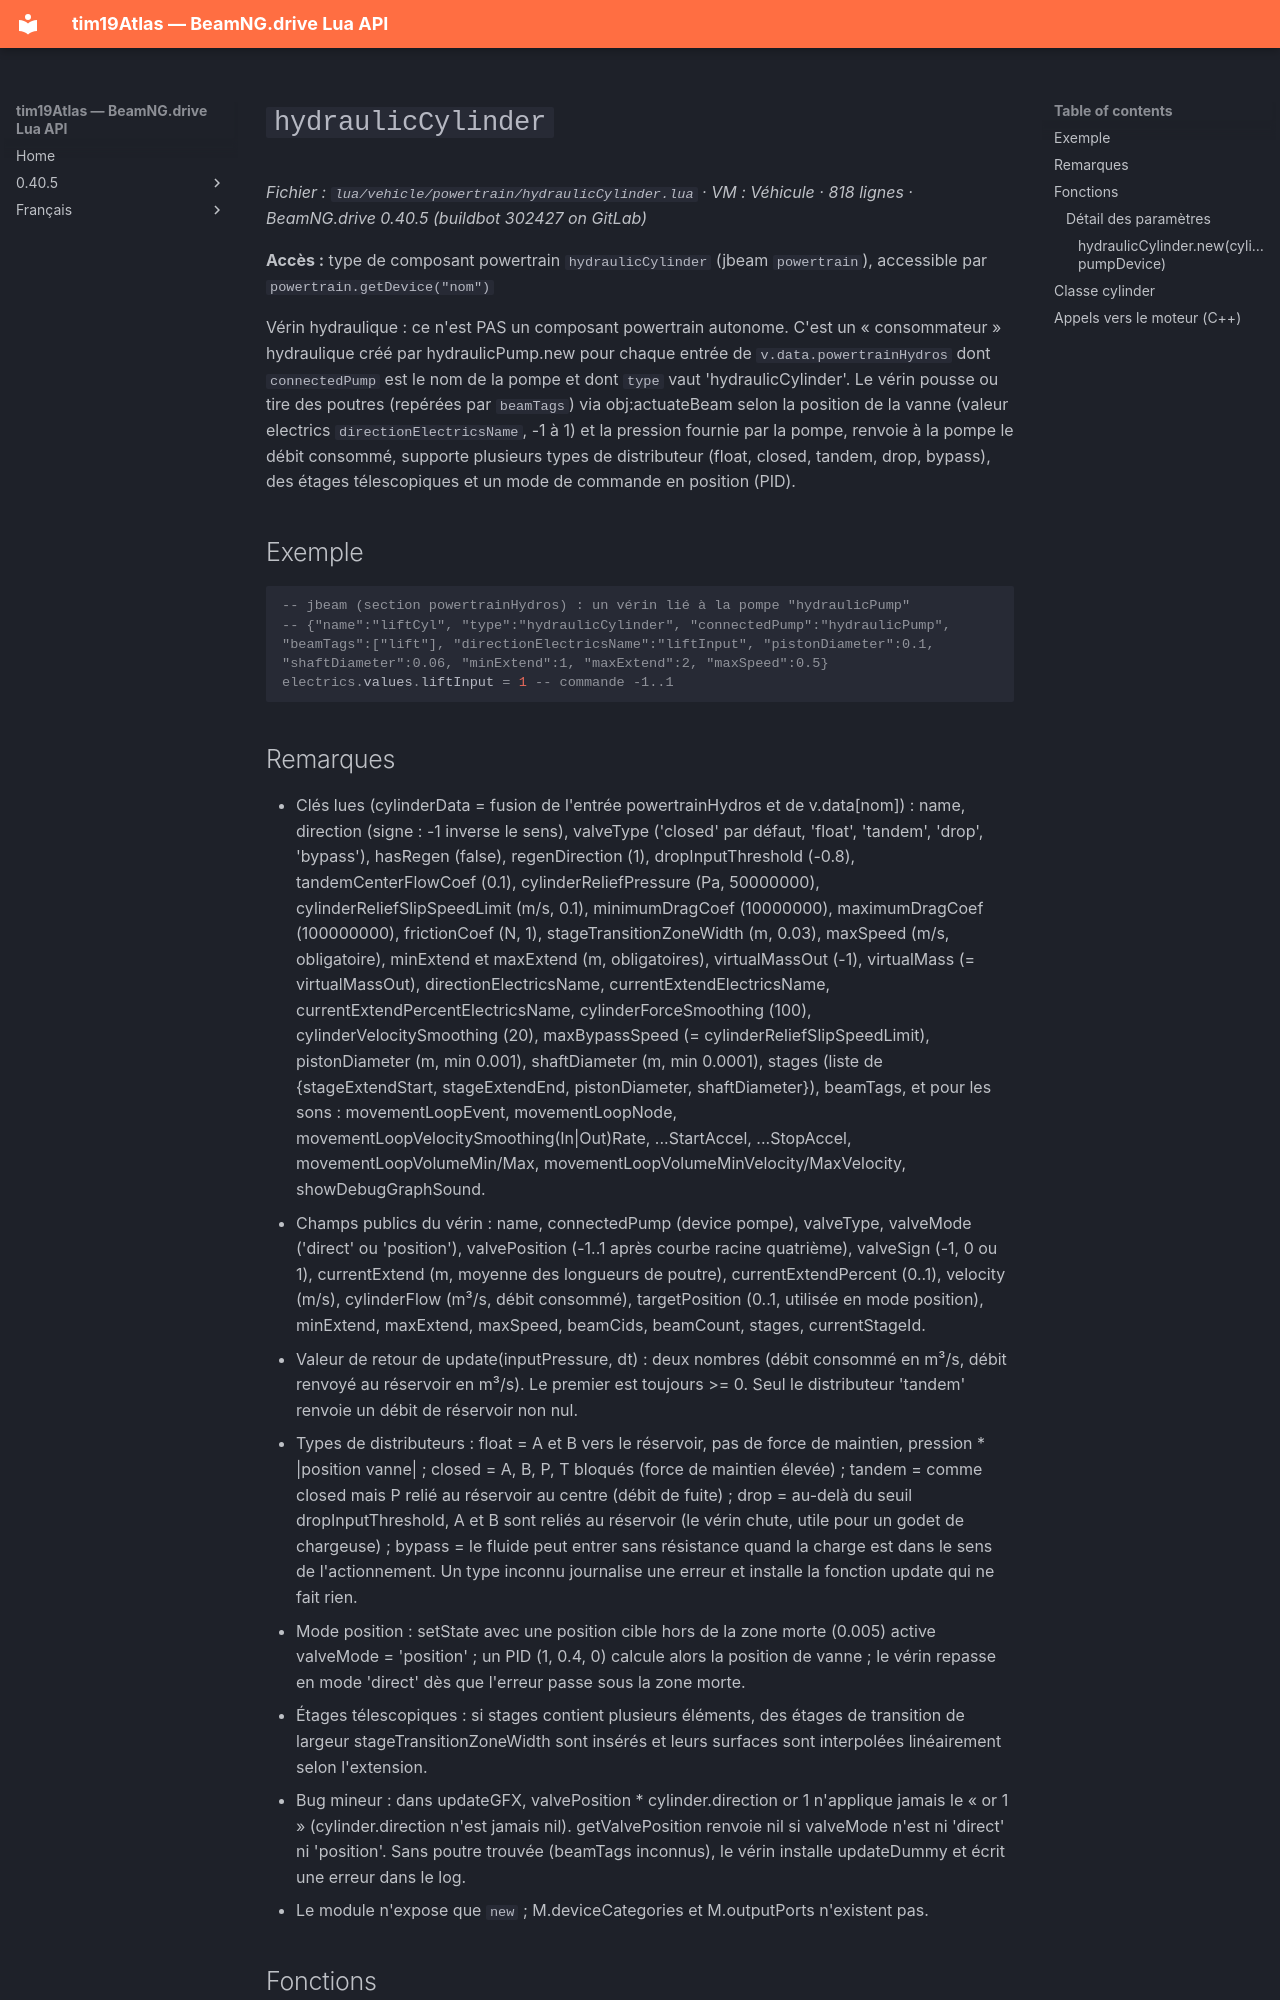

repository: Tim0219800/beamng-lua-atlas · page: fr/0.40.5/vehicle/powertrain/hydraulicCylinder.html · generator: mkdocs

# `hydraulicCylinder`

*Fichier : `lua/vehicle/powertrain/hydraulicCylinder.lua` · VM : Véhicule · 818 lignes · BeamNG.drive 0.40.5 (buildbot 302427 on GitLab)*

**Accès :** type de composant powertrain `hydraulicCylinder` (jbeam `powertrain`), accessible par `powertrain.getDevice("nom")`

Vérin hydraulique : ce n'est PAS un composant powertrain autonome. C'est un « consommateur » hydraulique créé par hydraulicPump.new pour chaque entrée de `v.data.powertrainHydros` dont `connectedPump` est le nom de la pompe et dont `type` vaut 'hydraulicCylinder'. Le vérin pousse ou tire des poutres (repérées par `beamTags`) via obj:actuateBeam selon la position de la vanne (valeur electrics `directionElectricsName`, -1 à 1) et la pression fournie par la pompe, renvoie à la pompe le débit consommé, supporte plusieurs types de distributeur (float, closed, tandem, drop, bypass), des étages télescopiques et un mode de commande en position (PID).

## Exemple

```lua
-- jbeam (section powertrainHydros) : un vérin lié à la pompe "hydraulicPump"
-- {"name":"liftCyl", "type":"hydraulicCylinder", "connectedPump":"hydraulicPump", "beamTags":["lift"], "directionElectricsName":"liftInput", "pistonDiameter":0.1, "shaftDiameter":0.06, "minExtend":1, "maxExtend":2, "maxSpeed":0.5}
electrics.values.liftInput = 1 -- commande -1..1
```
